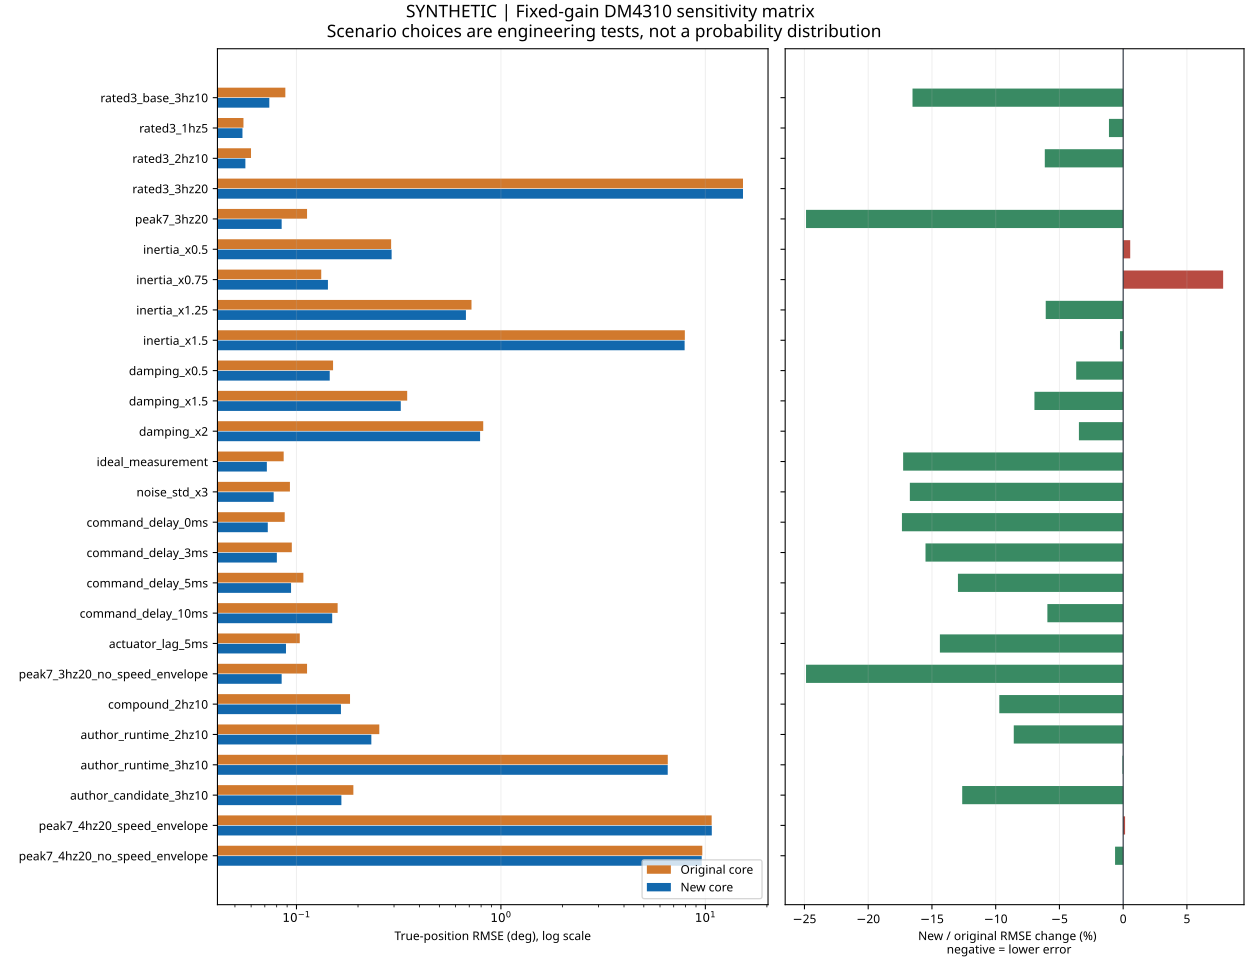

The table this chart was drawn from, first rows:
scenario, original_rmse_deg, new_rmse_deg, change_percent, new_command_cap_fraction, new_envelope_fraction, new_first_fault
rated3_base_3hz10, 0.08821, 0.07364, -16.52, 0.1107, 0.0, 
rated3_1hz5, 0.05504, 0.05442, -1.115, 0.0, 0.0, 
rated3_2hz10, 0.05993, 0.05624, -6.148, 0.0, 0.0, 
rated3_3hz20, 15.28, 15.28, -0.001117, 0.9613, 0.0, 
peak7_3hz20, 0.1126, 0.08462, -24.88, 0.0, 0.0, 
inertia_x0.5, 0.2904, 0.292, 0.5528, 0.0, 0.0, 
inertia_x0.75, 0.1321, 0.1425, 7.842, 0.0, 0.0, 
inertia_x1.25, 0.7179, 0.6743, -6.075, 0.3744, 0.0, 
inertia_x1.5, 7.937, 7.917, -0.2499, 0.9258, 0.0, 
damping_x0.5, 0.151, 0.1454, -3.685, 0.0007498, 0.0, 
damping_x1.5, 0.3479, 0.3237, -6.96, 0.2122, 0.0, 
damping_x2, 0.8193, 0.7909, -3.472, 0.3302, 0.0, 
ideal_measurement, 0.08657, 0.07163, -17.26, 0.109, 0.0, 
noise_std_x3, 0.09288, 0.07734, -16.73, 0.1075, 0.0, 
command_delay_0ms, 0.08758, 0.07238, -17.35, 0.106, 0.0, 
command_delay_3ms, 0.09488, 0.08017, -15.51, 0.1127, 0.0, 
command_delay_5ms, 0.1081, 0.09407, -12.96, 0.1165, 0.0, 
command_delay_10ms, 0.159, 0.1495, -5.945, 0.1222, 0.0, 
actuator_lag_5ms, 0.1038, 0.08886, -14.38, 0.1175, 0.0, 
peak7_3hz20_no_speed_envelope, 0.1126, 0.08462, -24.88, 0.0, 0.0, 
compound_2hz10, 0.1828, 0.165, -9.717, 0.0, 0.0, 
author_runtime_2hz10, 0.2542, 0.2324, -8.582, 0.003499, 0.0, 
author_runtime_3hz10, 6.549, 6.545, -0.05483, 0.9098, 0.0, 
author_candidate_3hz10, 0.1898, 0.1658, -12.63, 0.1762, 0.0, 
peak7_4hz20_speed_envelope, 10.74, 10.75, 0.1498, 0.8948, 0.628, 
peak7_4hz20_no_speed_envelope, 9.662, 9.6, -0.6358, 0.8863, 0.0, 
